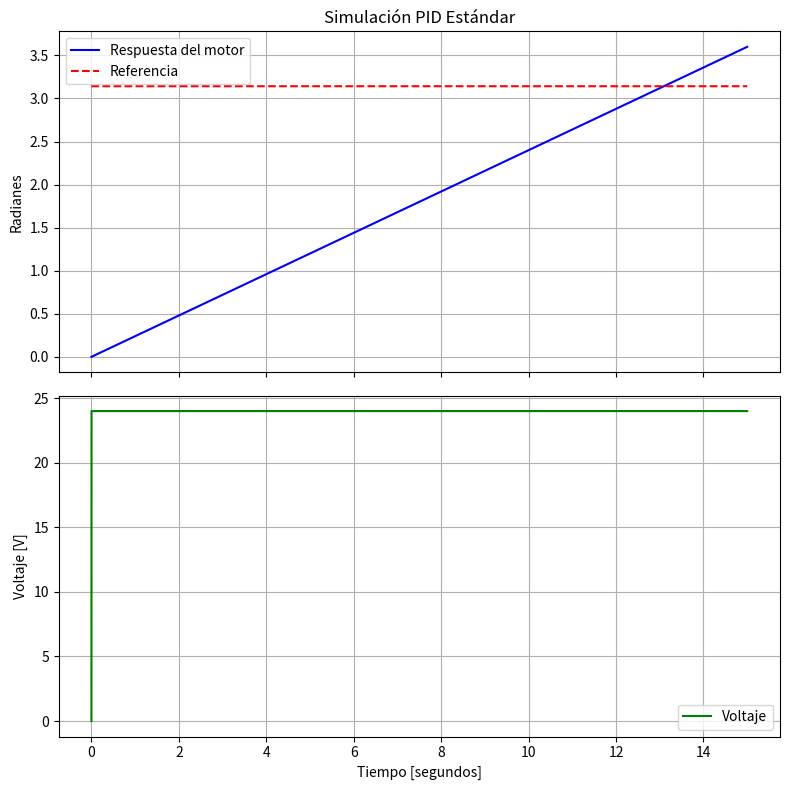

Here is the Python script that generated this plot:
import matplotlib.pyplot as plt
import numpy as np
#-----------------------------------DATOS------------------
J_motor = 1.4e-6
J_caja = 1.0e-6
J_carga = 50e-6
Nc = 10
J = J_motor + J_caja + (J_carga/(Nc**2))
B = 3e-6
k = 0.0208
R = 1.53

t_est = 0.5
zita = 1.2
wn = 4/(zita*t_est)

#p3 = (k**2+R*B)/(R*J)
p3=500

kenc = 636.62 * Nc
k_num = k /Nc

a1 = R * J
a0 = (R * B) + (k**2)

#---------------------------Constantes PID------------------------
ki = (a1 * p3 * wn**2) / k_num
kp = (a1 * (2*zita*wn*p3 + wn**2)) / k_num
kd = (a1 * (p3 + 2*zita*wn) - a0) / k_num
#-----------------------------Simulacion--------------------------
dt=0.0001
tiempo=np.arange(0,15,dt)
N=len(tiempo)

U_fisica = np.pi*np.ones(N)
carga=np.zeros(N)


theta=np.zeros(N)
omega=np.zeros(N)
voltaje=np.zeros(N)
integral=0
error_previo=0
carga=np.zeros(N)
for i in range(1,N):
    posicion_carga=theta[i-1]/Nc
    
    pulsos_recibidos = posicion_carga * kenc
    posicion_medida_micro = pulsos_recibidos / kenc
    error = U_fisica[i] - posicion_medida_micro
    proporcional=error*kp
    integral+=ki*error*dt
    derivativo=(error-error_previo)*kd/dt
    V=proporcional+integral+derivativo
    
    if V<-24:
        V=-24
    elif V>24:
        V=24
    
    voltaje[i]=V
    error_previo=error
    aceleracion=omega[i-1]*(-B/J-k/(R*J))+(k*V)/(R*Nc*J)
    omega[i]= omega[i-1]+aceleracion*dt
    theta[i]=theta[i-1]+omega[i-1]*dt
    carga[i]=theta[i]/Nc

fig, (ax1, ax2) = plt.subplots(2, 1, figsize=(8, 8), sharex=True)

ax1.plot(tiempo, carga, label='Respuesta del motor', color='blue')
ax1.plot(tiempo, U_fisica, label='Referencia', color='red', linestyle='--') 
ax1.set_title('Simulación PID Estándar')
ax1.set_ylabel('Radianes')
ax1.grid(True)
ax1.legend()

ax2.plot(tiempo, voltaje, label='Voltaje', color='green')
ax2.set_xlabel('Tiempo [segundos]')
ax2.set_ylabel('Voltaje [V]')
ax2.grid(True)
ax2.legend()

plt.tight_layout()
plt.show()
    
    
    
    
    
    
